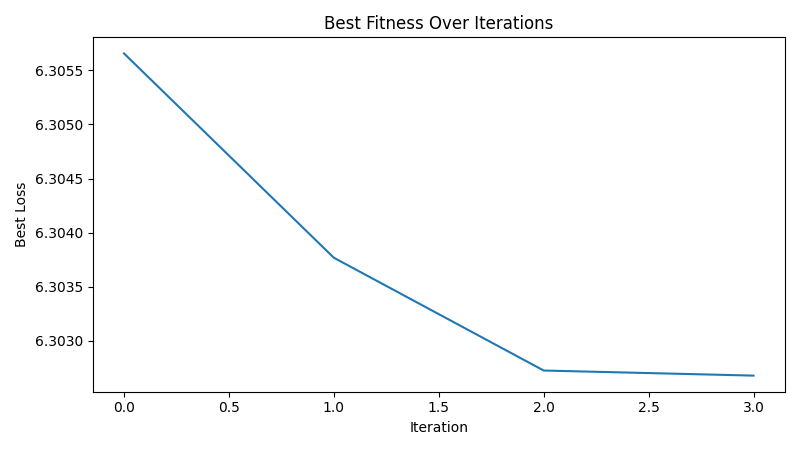

The file beside this chart, header and first rows:
iteration, best_loss
1, 6.306
2, 6.304
3, 6.303
4, 6.303
